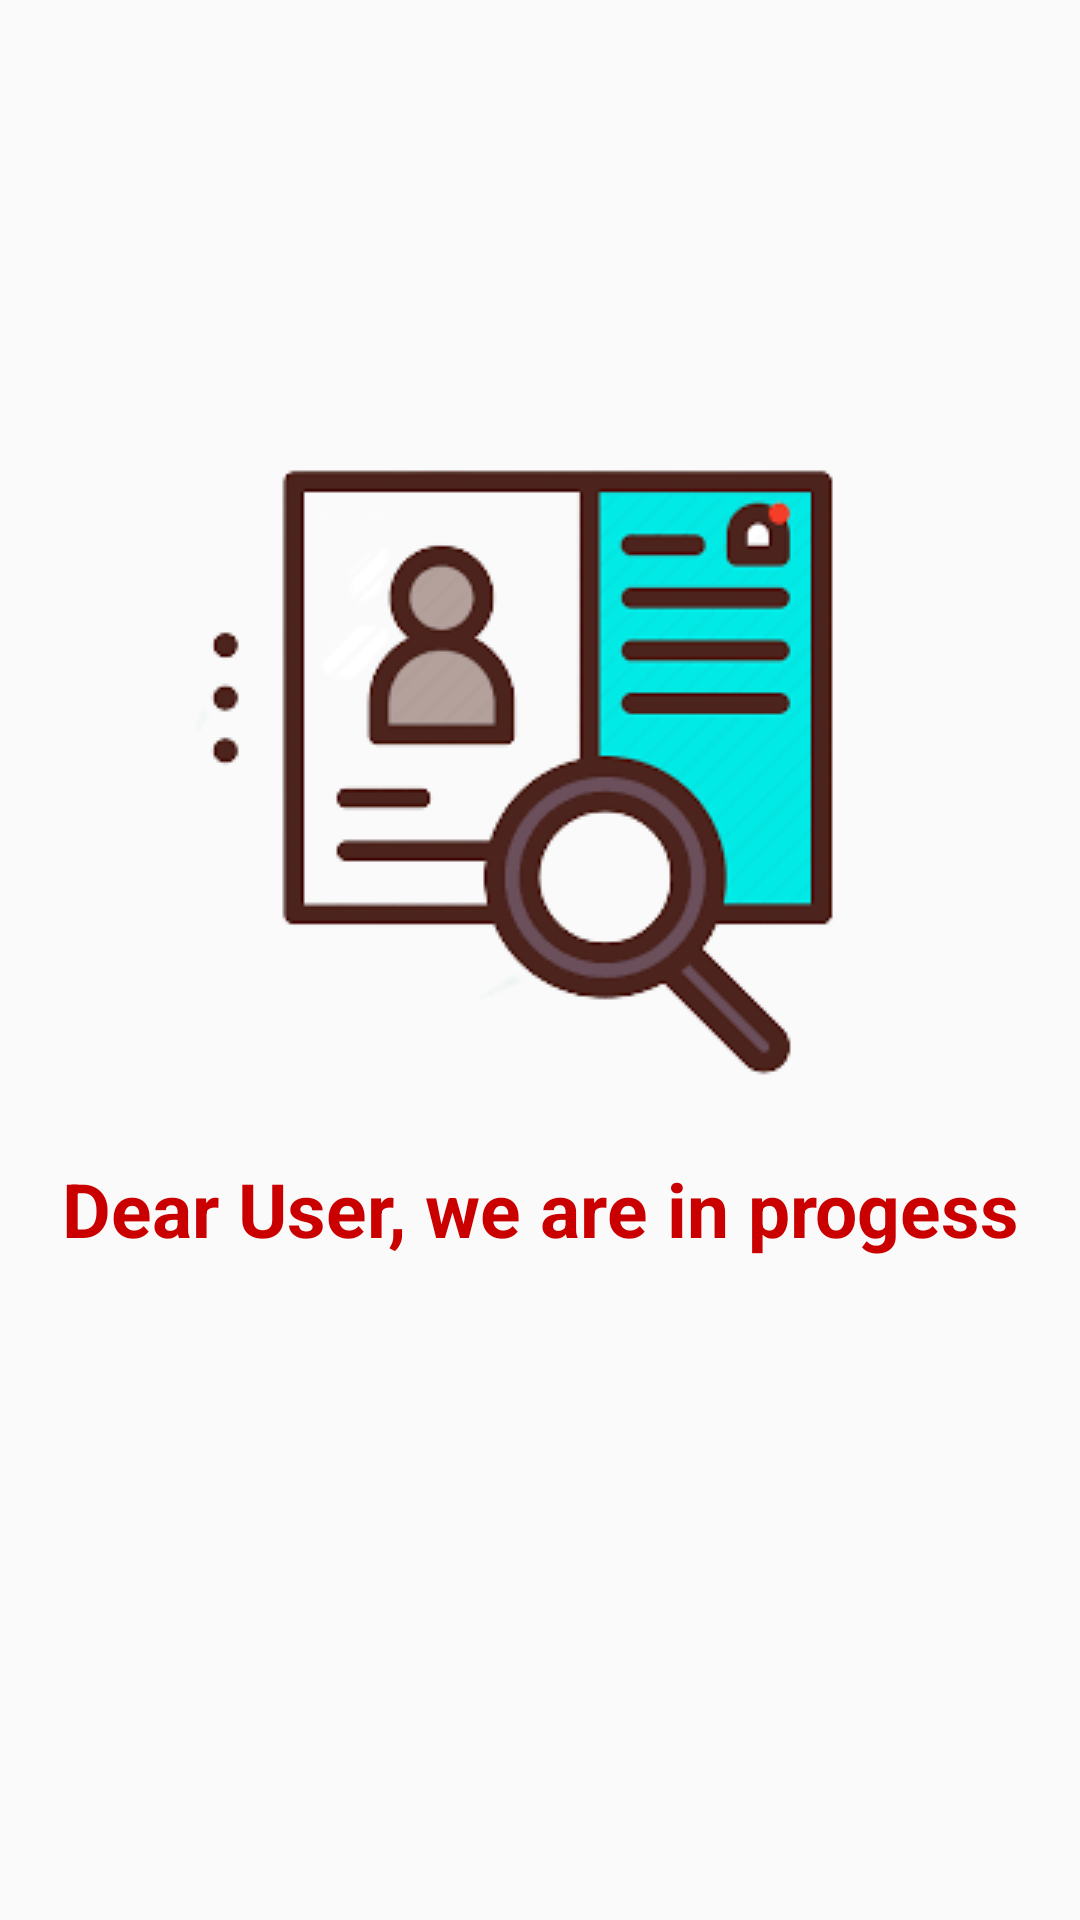

Android layout source for this screen:
<!-- AndroidManifest.xml: application theme Theme.AppCompat.Light.NoActionBar -->
<!-- res/layout/dashboard_fragment.xml -->
<?xml version="1.0" encoding="utf-8"?>
<androidx.constraintlayout.widget.ConstraintLayout xmlns:android="http://schemas.android.com/apk/res/android"
    xmlns:tools="http://schemas.android.com/tools"
    android:layout_width="match_parent"
    android:layout_height="match_parent"
    xmlns:app="http://schemas.android.com/apk/res-auto">


    <ImageView
        android:id="@+id/imageView"
        android:layout_width="wrap_content"
        android:layout_height="wrap_content"
        android:layout_marginTop="136dp"
        app:layout_constraintEnd_toEndOf="parent"
        app:layout_constraintHorizontal_bias="0.44"
        app:layout_constraintStart_toStartOf="parent"
        app:layout_constraintTop_toTopOf="parent"
        app:srcCompat="@drawable/dashboard_icon" />

    <TextView
        android:id="@+id/textView2"
        android:layout_width="match_parent"
        android:layout_height="wrap_content"
        android:layout_marginTop="25dp"
        android:textAlignment="center"
        android:text="Dear User, we are in progess"
        android:textSize="25sp"
        android:textStyle="bold"
        android:textColor="@color/dark_red"
        app:layout_constraintStart_toStartOf="parent"
        app:layout_constraintTop_toBottomOf="@+id/imageView" />
</androidx.constraintlayout.widget.ConstraintLayout>
<!-- resources referenced by this layout -->
<resources>
  <color name="dark_red">#CA0000</color>
  <!-- drawable dashboard_icon: png bitmap (drawable, 19200 bytes) -->
</resources>
